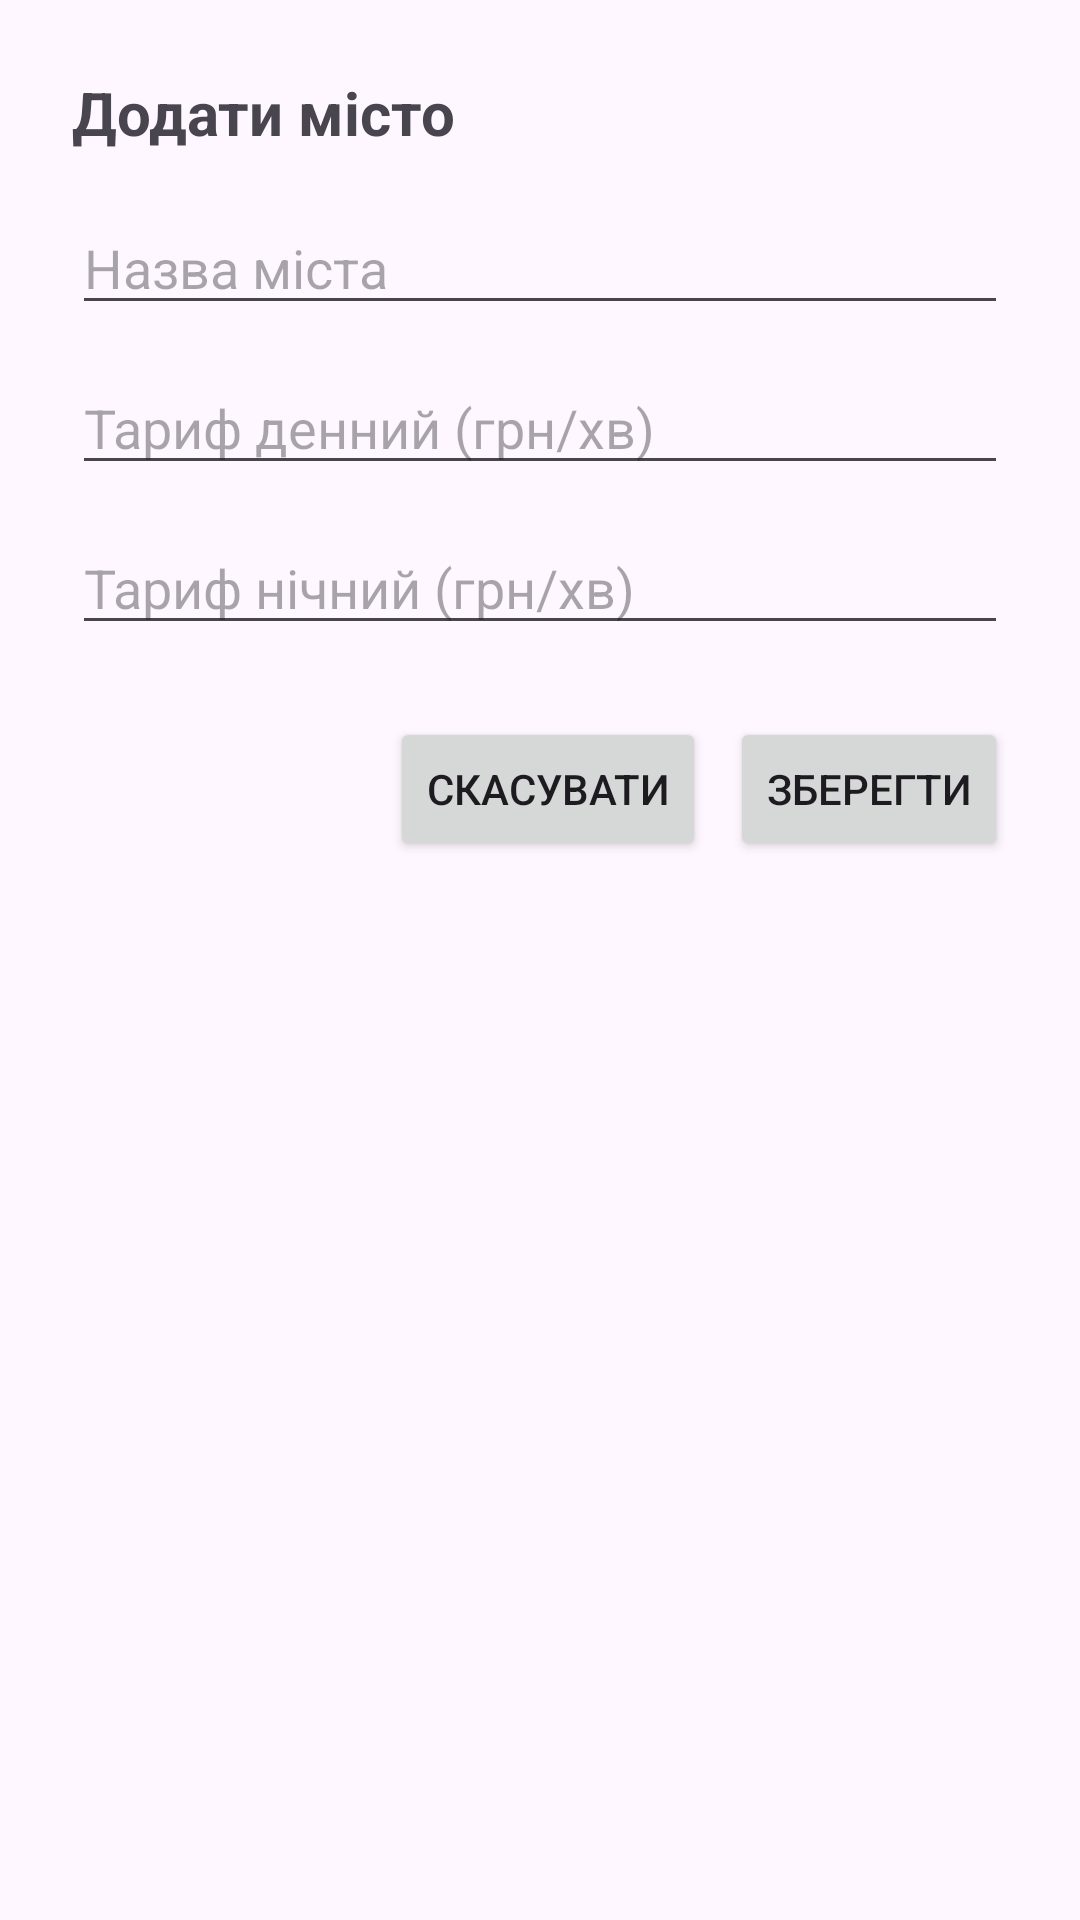

This screen was rendered from an Android layout file. Write that file and the resources it references.
<!-- AndroidManifest.xml: application theme Theme.CallAccounting -->
<!-- res/layout/dialog_add_city.xml -->
<?xml version="1.0" encoding="utf-8"?>
<LinearLayout xmlns:android="http://schemas.android.com/apk/res/android"
    android:layout_width="match_parent"
    android:layout_height="wrap_content"
    android:orientation="vertical"
    android:padding="24dp">

    <TextView
        android:layout_width="wrap_content"
        android:layout_height="wrap_content"
        android:text="Додати місто"
        android:textSize="20sp"
        android:textStyle="bold"
        android:layout_marginBottom="16dp"/>

    <EditText
        android:id="@+id/et_city_name"
        android:layout_width="match_parent"
        android:layout_height="wrap_content"
        android:hint="Назва міста"
        android:layout_marginBottom="12dp"/>

    <EditText
        android:id="@+id/et_day_tariff"
        android:layout_width="match_parent"
        android:layout_height="wrap_content"
        android:hint="Тариф денний (грн/хв)"
        android:inputType="numberDecimal"
        android:layout_marginBottom="12dp"/>

    <EditText
        android:id="@+id/et_night_tariff"
        android:layout_width="match_parent"
        android:layout_height="wrap_content"
        android:hint="Тариф нічний (грн/хв)"
        android:inputType="numberDecimal"
        android:layout_marginBottom="24dp"/>

    <LinearLayout
        android:layout_width="match_parent"
        android:layout_height="wrap_content"
        android:orientation="horizontal"
        android:gravity="end">

        <Button
            android:id="@+id/btn_cancel"
            android:layout_width="wrap_content"
            android:layout_height="wrap_content"
            android:text="Скасувати"
            android:layout_marginEnd="8dp"/>

        <Button
            android:id="@+id/btn_save"
            android:layout_width="wrap_content"
            android:layout_height="wrap_content"
            android:text="Зберегти"/>

    </LinearLayout>

</LinearLayout>
<!-- resources referenced by this layout -->
<resources>
  <style name="Theme.CallAccounting" parent="Base.Theme.CallAccounting" />
  <style name="Base.Theme.CallAccounting" parent="Theme.Material3.DayNight.NoActionBar">
          
          
      </style>
</resources>
